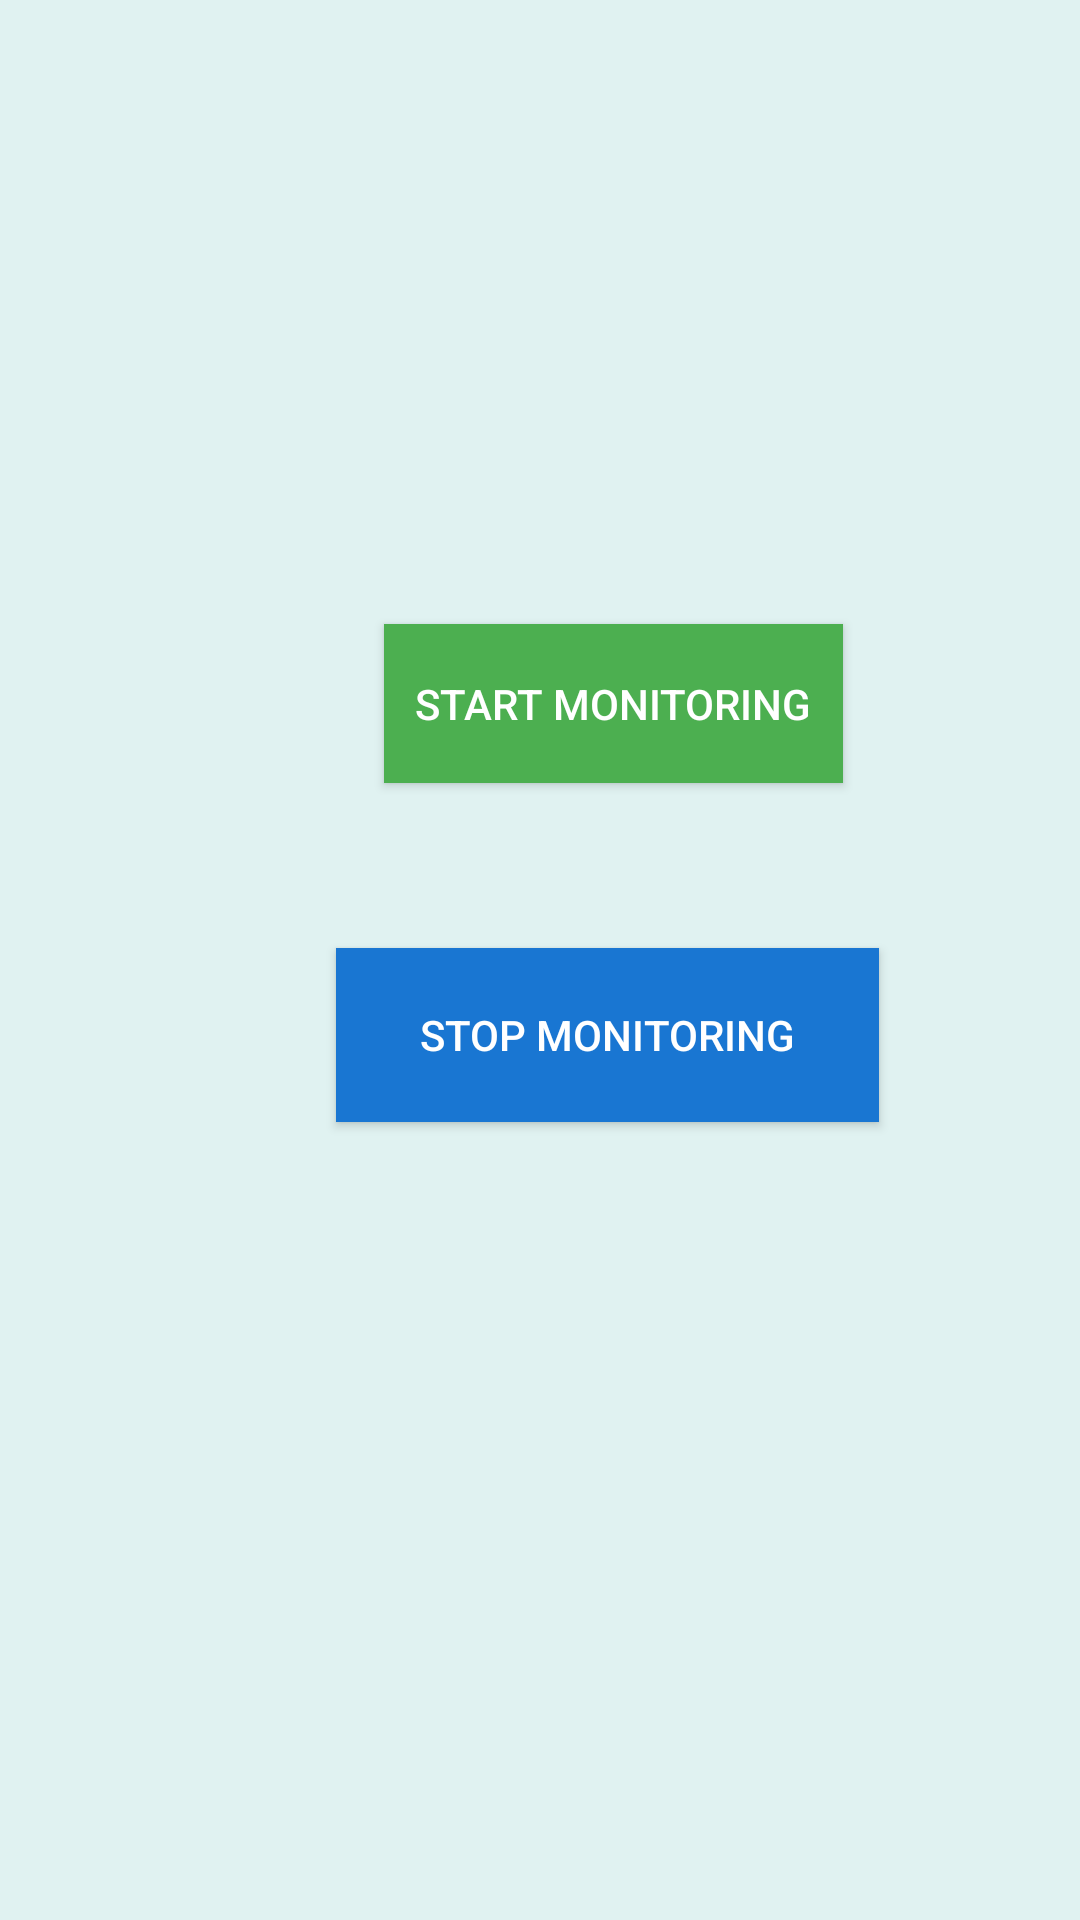

The Android layout XML behind this screen, and the referenced resources:
<!-- AndroidManifest.xml: activity theme AppTheme -->
<!-- res/layout/sleep.xml -->
<?xml version="1.0" encoding="utf-8"?>
<androidx.constraintlayout.widget.ConstraintLayout xmlns:android="http://schemas.android.com/apk/res/android"
    xmlns:app="http://schemas.android.com/apk/res-auto"
    xmlns:tools="http://schemas.android.com/tools"
    android:layout_width="match_parent"
    android:layout_height="match_parent">

    <include
        layout="@layout/footer"
        tools:layout_editor_absoluteX="0dp"
        tools:layout_editor_absoluteY="0dp" />

    <Button
        android:id="@+id/sleepstart"
        android:layout_width="153dp"
        android:layout_height="53dp"
        android:layout_marginStart="128dp"
        android:layout_marginTop="208dp"
        android:background="#4CAF50"
        android:text="Start Monitoring"
        android:textColor="#ffffff"
        app:layout_constraintStart_toStartOf="parent"
        app:layout_constraintTop_toTopOf="parent" />

    <Button
        android:id="@+id/stopsleep"
        android:layout_width="181dp"
        android:layout_height="58dp"
        android:layout_marginStart="112dp"
        android:layout_marginTop="316dp"
        android:background="#1976D2"
        android:text="Stop Monitoring"
        android:textColor="#ffffff"
        app:layout_constraintStart_toStartOf="parent"
        app:layout_constraintTop_toTopOf="parent" />

</androidx.constraintlayout.widget.ConstraintLayout>
<!-- res/layout/footer.xml (included above) -->
<?xml version="1.0" encoding="utf-8"?>
<androidx.constraintlayout.widget.ConstraintLayout xmlns:android="http://schemas.android.com/apk/res/android"
    xmlns:app="http://schemas.android.com/apk/res-auto"
    xmlns:tools="http://schemas.android.com/tools"
    android:layout_width="match_parent"
    android:layout_height="match_parent"
    android:background="#E0F2F1">

    <Button
        android:id="@+id/sleep"
        android:layout_width="100dp"
        android:layout_height="55dp"
        android:layout_marginStart="4dp"
        android:layout_marginTop="674dp"
        android:layout_marginEnd="307dp"
        android:layout_marginBottom="3dp"
        android:background="#03A9F4"
        android:text="Sleep"
        android:textColor="#ffffff"
        app:layout_constraintBottom_toBottomOf="parent"
        app:layout_constraintEnd_toEndOf="parent"
        app:layout_constraintStart_toStartOf="parent"
        app:layout_constraintTop_toTopOf="parent" />

    <Button
        android:id="@+id/journal"
        android:layout_width="104dp"
        android:layout_height="55dp"
        android:layout_marginStart="104dp"
        android:layout_marginTop="674dp"
        android:layout_marginEnd="203dp"
        android:layout_marginBottom="3dp"
        android:background="#29B6F6"
        android:text="Journal"
        android:textColor="#FFFFFF"
        app:layout_constraintBottom_toBottomOf="parent"
        app:layout_constraintEnd_toEndOf="parent"
        app:layout_constraintStart_toStartOf="parent"
        app:layout_constraintTop_toTopOf="parent" />

    <Button
        android:id="@+id/statistics"
        android:layout_width="99dp"
        android:layout_height="55dp"
        android:layout_marginTop="674dp"
        android:layout_marginEnd="104dp"
        android:layout_marginBottom="3dp"
        android:background="#03A9F4"
        android:text="Statistics"
        android:textColor="#FFFFFF"
        app:layout_constraintBottom_toBottomOf="parent"
        app:layout_constraintEnd_toEndOf="parent"
        app:layout_constraintTop_toTopOf="parent" />

    <Button
        android:id="@+id/settings"
        android:layout_width="100dp"
        android:layout_height="55dp"
        android:layout_marginTop="674dp"
        android:layout_marginEnd="4dp"
        android:layout_marginBottom="3dp"
        android:background="#29B6F6"
        android:text="Settings"
        android:textColor="#FFFFFF"
        app:layout_constraintBottom_toBottomOf="parent"
        app:layout_constraintEnd_toEndOf="parent"
        app:layout_constraintTop_toTopOf="parent" />

</androidx.constraintlayout.widget.ConstraintLayout>
<!-- resources referenced by this layout -->
<resources>
  <style name="AppTheme" parent="Theme.AppCompat">
  
      </style>
</resources>
